Run: headless pygame with SDL's dummy video driver; simulated clock (each Clock.tick advances the game by its frame time, no real sleeping); random seed 0; keys injected as events and as key.get_pressed() state; no mouse input.
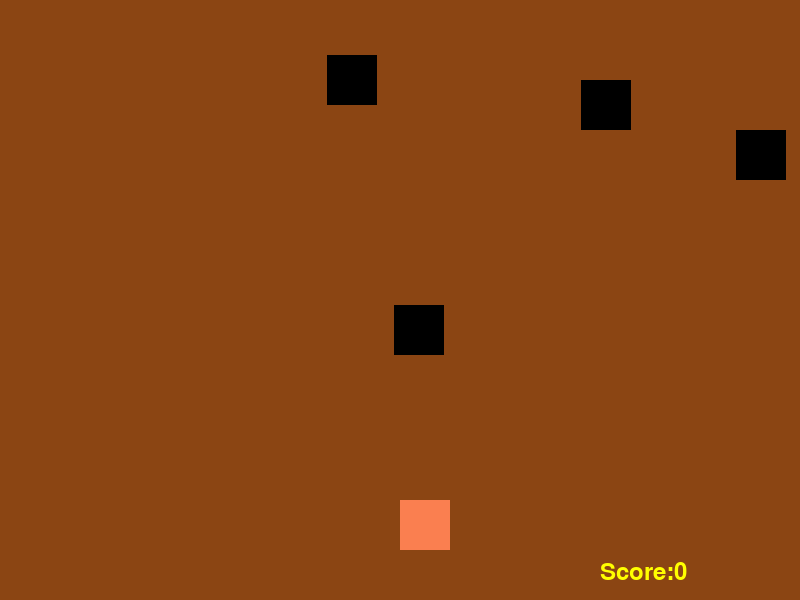
Frame 1 of 4 · flips 1–60 · no input
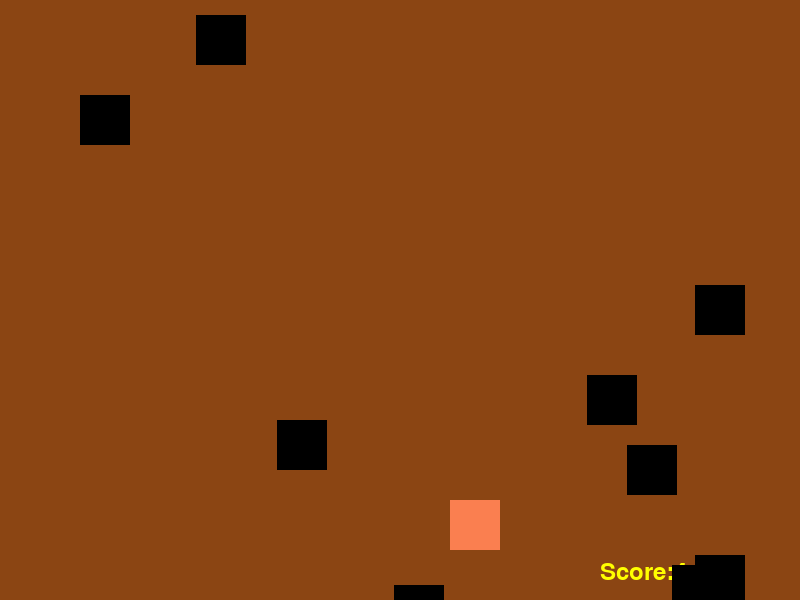
Frame 2 of 4 · flips 61–180 · tapped SPACE, RETURN · held RIGHT (→), D
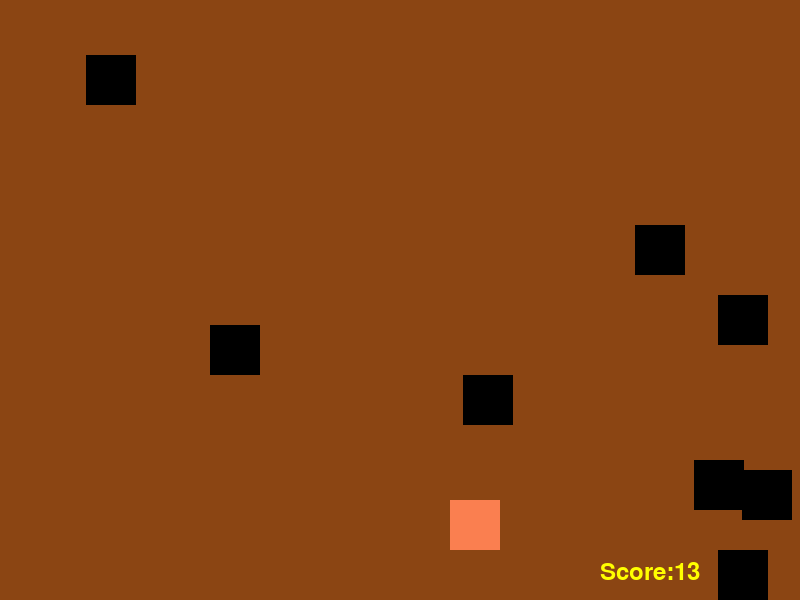
Frame 3 of 4 · flips 181–300 · held DOWN (↓), S
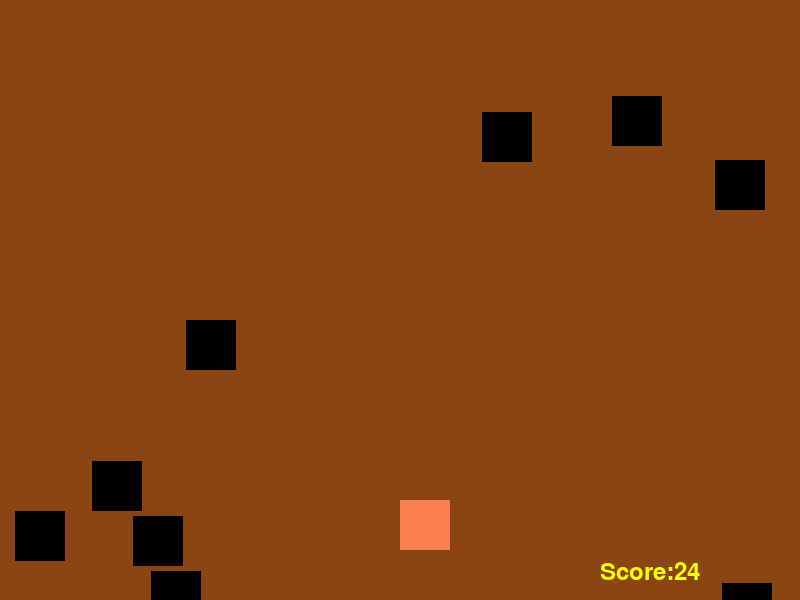
Frame 4 of 4 · flips 301–420 · held LEFT (←), A, UP (↑), W

The pygame program that drew these frames:

import pygame
import sys
import random

pygame.init()

width = 800
height = 600

pink = (250, 127, 80)
black = (0, 0, 0)
yellow = (255, 255, 0)
background_color = (139, 69, 19)

player_size = 50
player_pos = [width/2, height-2*player_size]

opponent_size = 50
opponent_pos = [random.randint(0, width-opponent_size), 0]
opponent_list = [opponent_pos]

speed = 10

screen = pygame.display.set_mode((width, height))

game_over = False

score = 0

clock = pygame.time.Clock()

font = pygame.font.SysFont("monospace", 35)


def set_level(score, speed):
    if score < 20:
        speed = 5
    elif score < 40:
        speed = 8
    elif score < 60:
        speed = 12
    else:
        speed = 15
    return speed


def opponents_drop(opponent_list):
    delay = random.random()
    if len(opponent_list) < 10 and delay < 0.1:
        x_pos = random.randint(0, width-opponent_size)
        y_pos = 0
        opponent_list.append([x_pos, y_pos])


def create_opponents(opponent_list):
    for opponent_pos in opponent_list:
        pygame.draw.rect(screen, black, (opponent_pos[0],
                                         opponent_pos[1], opponent_size, opponent_size))


def update_opponent_positions(opponent_list, score):
    for position, opponent_pos in enumerate(opponent_list):
        if opponent_pos[1] >= 0 and opponent_pos[1] < height:
            opponent_pos[1] += speed
        else:
            opponent_list.pop(position)
            score += 1
    return score


def collision_check(opponent_list, player_pos):
    for opponent_pos in opponent_list:
        if detect_a_collision(opponent_pos, player_pos):
            return True
    return False


def detect_a_collision(player_pos, opponent_pos):
    p_x = player_pos[0]
    p_y = player_pos[1]

    e_x = opponent_pos[0]
    e_y = opponent_pos[1]

    if (e_x >= p_x and e_x < (p_x + player_size)) or (p_x >= e_x and p_x < (e_x+opponent_size)):
        if (e_y >= p_y and e_y < (p_y + player_size)) or (p_y >= e_y and p_y < (e_y+opponent_size)):
            return True
    return False


while not game_over:

    for event in pygame.event.get():
        if event.type == pygame.QUIT:
            sys.exit()

        if event.type == pygame.KEYDOWN:

            x = player_pos[0]
            y = player_pos[1]

            if event.key == pygame.K_LEFT:
                x -= player_size
            elif event.key == pygame.K_RIGHT:
                x += player_size

            player_pos = [x, y]

    screen.fill(background_color)

    opponents_drop(opponent_list)
    score = update_opponent_positions(opponent_list, score)
    speed = set_level(score, speed)
    endtext = detect_a_collision(player_pos, opponent_pos)

    text = "Score:" + str(score)
    label = font.render(text, 1, yellow)
    screen.blit(label, (width-200, height-40))

    if collision_check(opponent_list, player_pos):
        game_over = True
        break

    create_opponents(opponent_list)

    pygame.draw.rect(screen, pink, (player_pos[0], player_pos[1], player_size, player_size))

    clock.tick(30)

    pygame.display.update()
